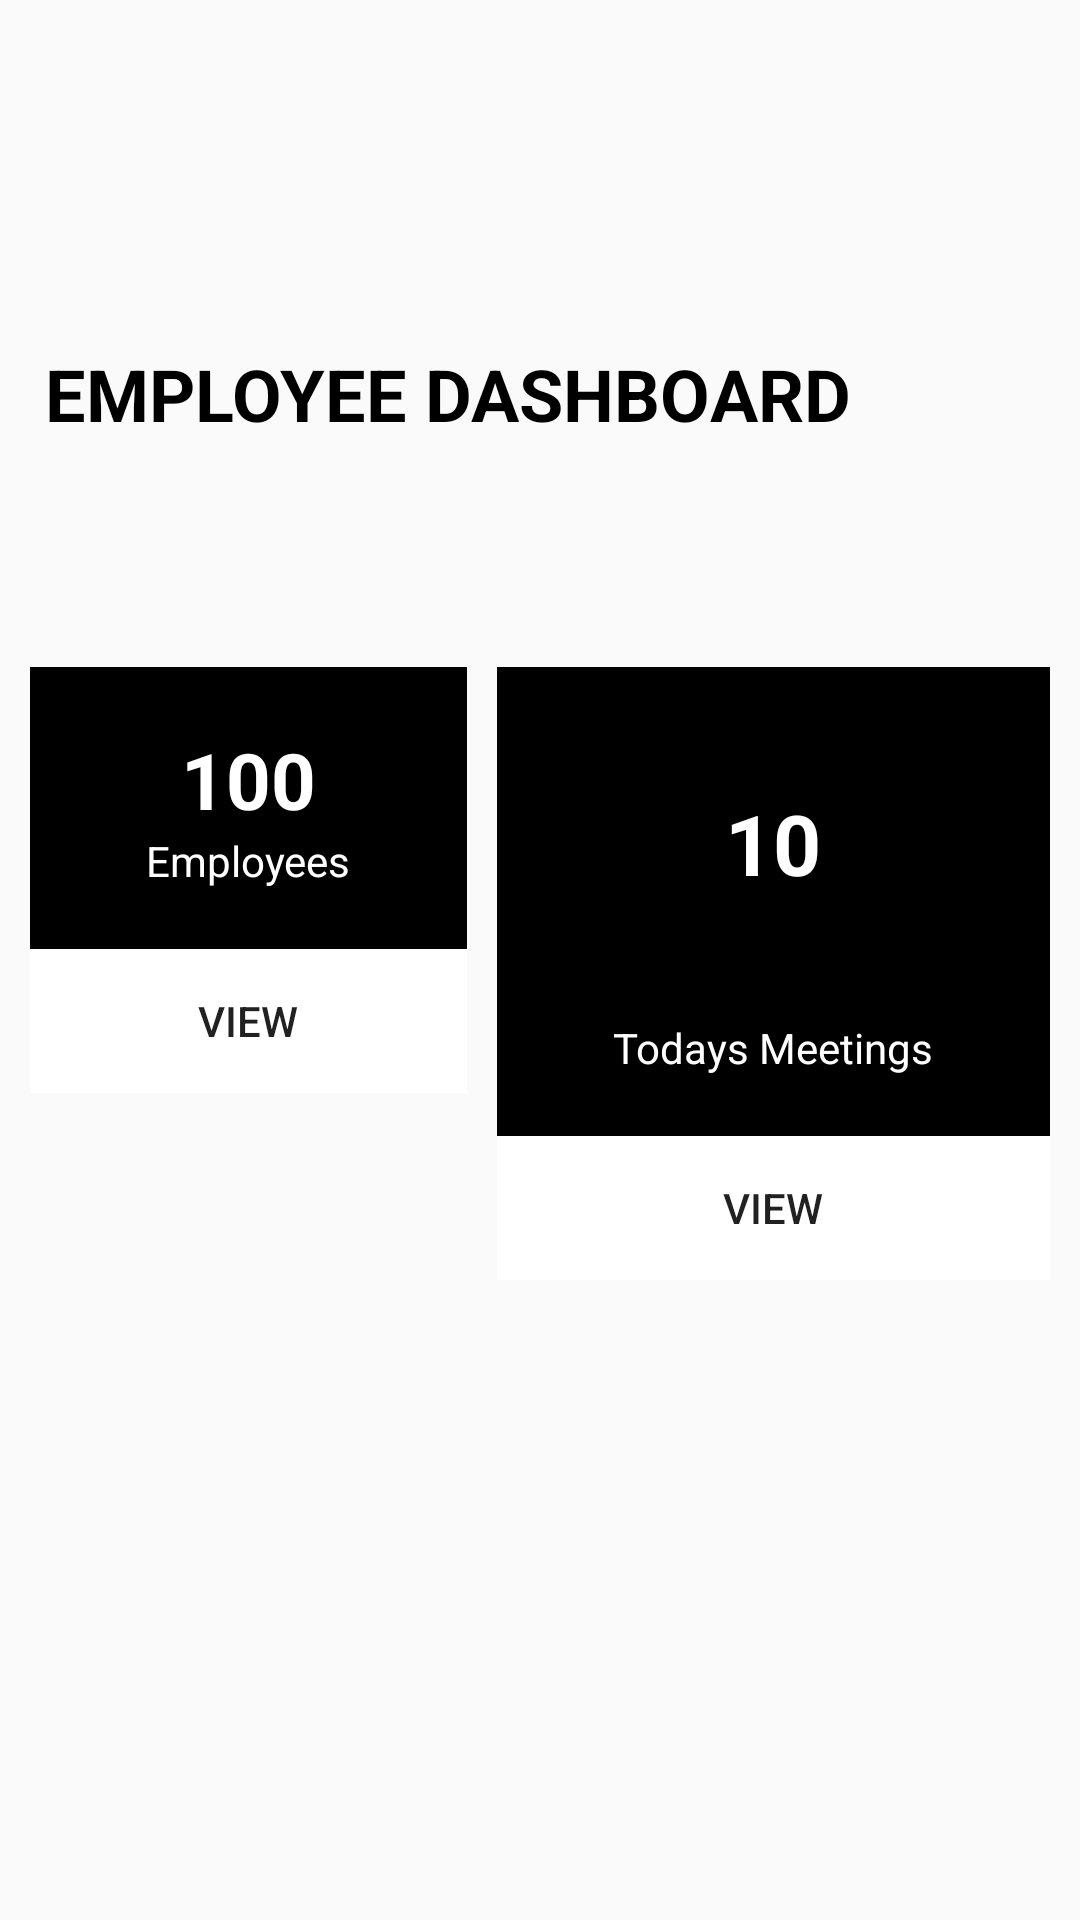

Layout XML and referenced resources for this Android screen:
<!-- AndroidManifest.xml: application theme Theme.EmployeeFrontendAndroid -->
<!-- res/layout/fragment_employee_dashboard.xml -->
<?xml version="1.0" encoding="utf-8"?>
<LinearLayout
    xmlns:android="http://schemas.android.com/apk/res/android" android:layout_width="fill_parent"
    android:layout_height="fill_parent"
    android:orientation="vertical"
    >

    <LinearLayout
        android:layout_width="match_parent"
        android:orientation="horizontal"
        android:layout_height="wrap_content"
        android:padding="15dp"
        android:layout_marginBottom="60dp"
        >

        <TextView
            android:layout_marginTop="100dp"
            android:text="EMPLOYEE DASHBOARD"
            android:textColor="@color/black"
            android:textStyle="bold"
            android:textSize="24sp"
            android:layout_width="wrap_content"
            android:layout_height="wrap_content">

        </TextView>
    </LinearLayout>


    <LinearLayout
        android:orientation="horizontal"
        android:layout_width="match_parent"
        android:layout_height="wrap_content">
        <LinearLayout

            android:layout_marginLeft="10dp"
            android:orientation="vertical"
            android:background="@color/black"
            android:layout_width="wrap_content"
            android:layout_height="wrap_content"
            android:layout_weight="1"
            >
            <TextView
                android:id="@+id/fragment_employee_dashboard_txt_list_total_employees"
                android:textColor="#FFFFFF"
                android:layout_gravity="center_horizontal"
                android:layout_marginTop="20dp"
                android:text="100"
                android:textStyle="bold"
                android:textSize="26sp"
                android:layout_width="wrap_content"
                android:layout_height="wrap_content">

            </TextView>

            <TextView
                android:text="Employees"
                android:layout_gravity="center_horizontal"
                android:textColor="#FFFFFF"
                android:layout_width="wrap_content"
                android:layout_height="wrap_content"
                android:layout_marginBottom="20dp"
                >

            </TextView>

            <Button
                android:id="@+id/fragment_employee_dashboard_btn_view_list_employees"
                android:text="View"
                android:background="#FFFFFF"
                android:layout_width="match_parent"
                android:layout_height="wrap_content"
                android:drawableEnd="@drawable/ic_arrow"
                >

            </Button>

        </LinearLayout>
        <LinearLayout
            android:orientation="vertical"
            android:layout_weight="1"
            android:background="@color/black"
            android:layout_marginEnd="10dp"
            android:layout_marginStart="10sp"
            android:layout_width="wrap_content"
            android:layout_height="wrap_content">

            <TextView
                android:id="@+id/fragment_employee_dashboard_txt_list_total_meetings_today"
                android:layout_marginTop="40dp"
                android:textSize="28sp"
                android:text="10"
                android:textStyle="bold"
                android:textColor="#FFFFFF"
                android:layout_gravity="center_horizontal"
                android:layout_width="wrap_content"
                android:layout_height="wrap_content">

            </TextView>
            <TextView
                android:layout_marginTop="40dp"
                android:layout_marginBottom="20dp"
                android:textColor="#FFFFFF"
                android:text="Todays Meetings"
                android:layout_gravity="center_horizontal"
                android:layout_width="wrap_content"
                android:layout_height="wrap_content"
                ></TextView>


            <Button
                android:id="@+id/fragment_employee_dashboard_btn_view_meetings_today"
                android:background="#FFFFFF"
                android:text="View"
                android:layout_width="match_parent"
                android:layout_height="wrap_content"
                android:drawableEnd="@drawable/ic_arrow"
                >

            </Button>
        </LinearLayout>
    </LinearLayout>


</LinearLayout>
<!-- resources referenced by this layout -->
<resources>
  <style name="Theme.EmployeeFrontendAndroid" parent="Theme.AppCompat.Light.NoActionBar">
          
          <item name="colorPrimary">@color/black</item>
          <item name="colorPrimaryDark">@color/black</item>
          <item name="colorAccent">@color/black</item>
          
      </style>
  <!-- not gathered from this repository: default colours our renderer supplied (Android Studio template values) -->
  <color name="black">#FF000000</color>
</resources>
